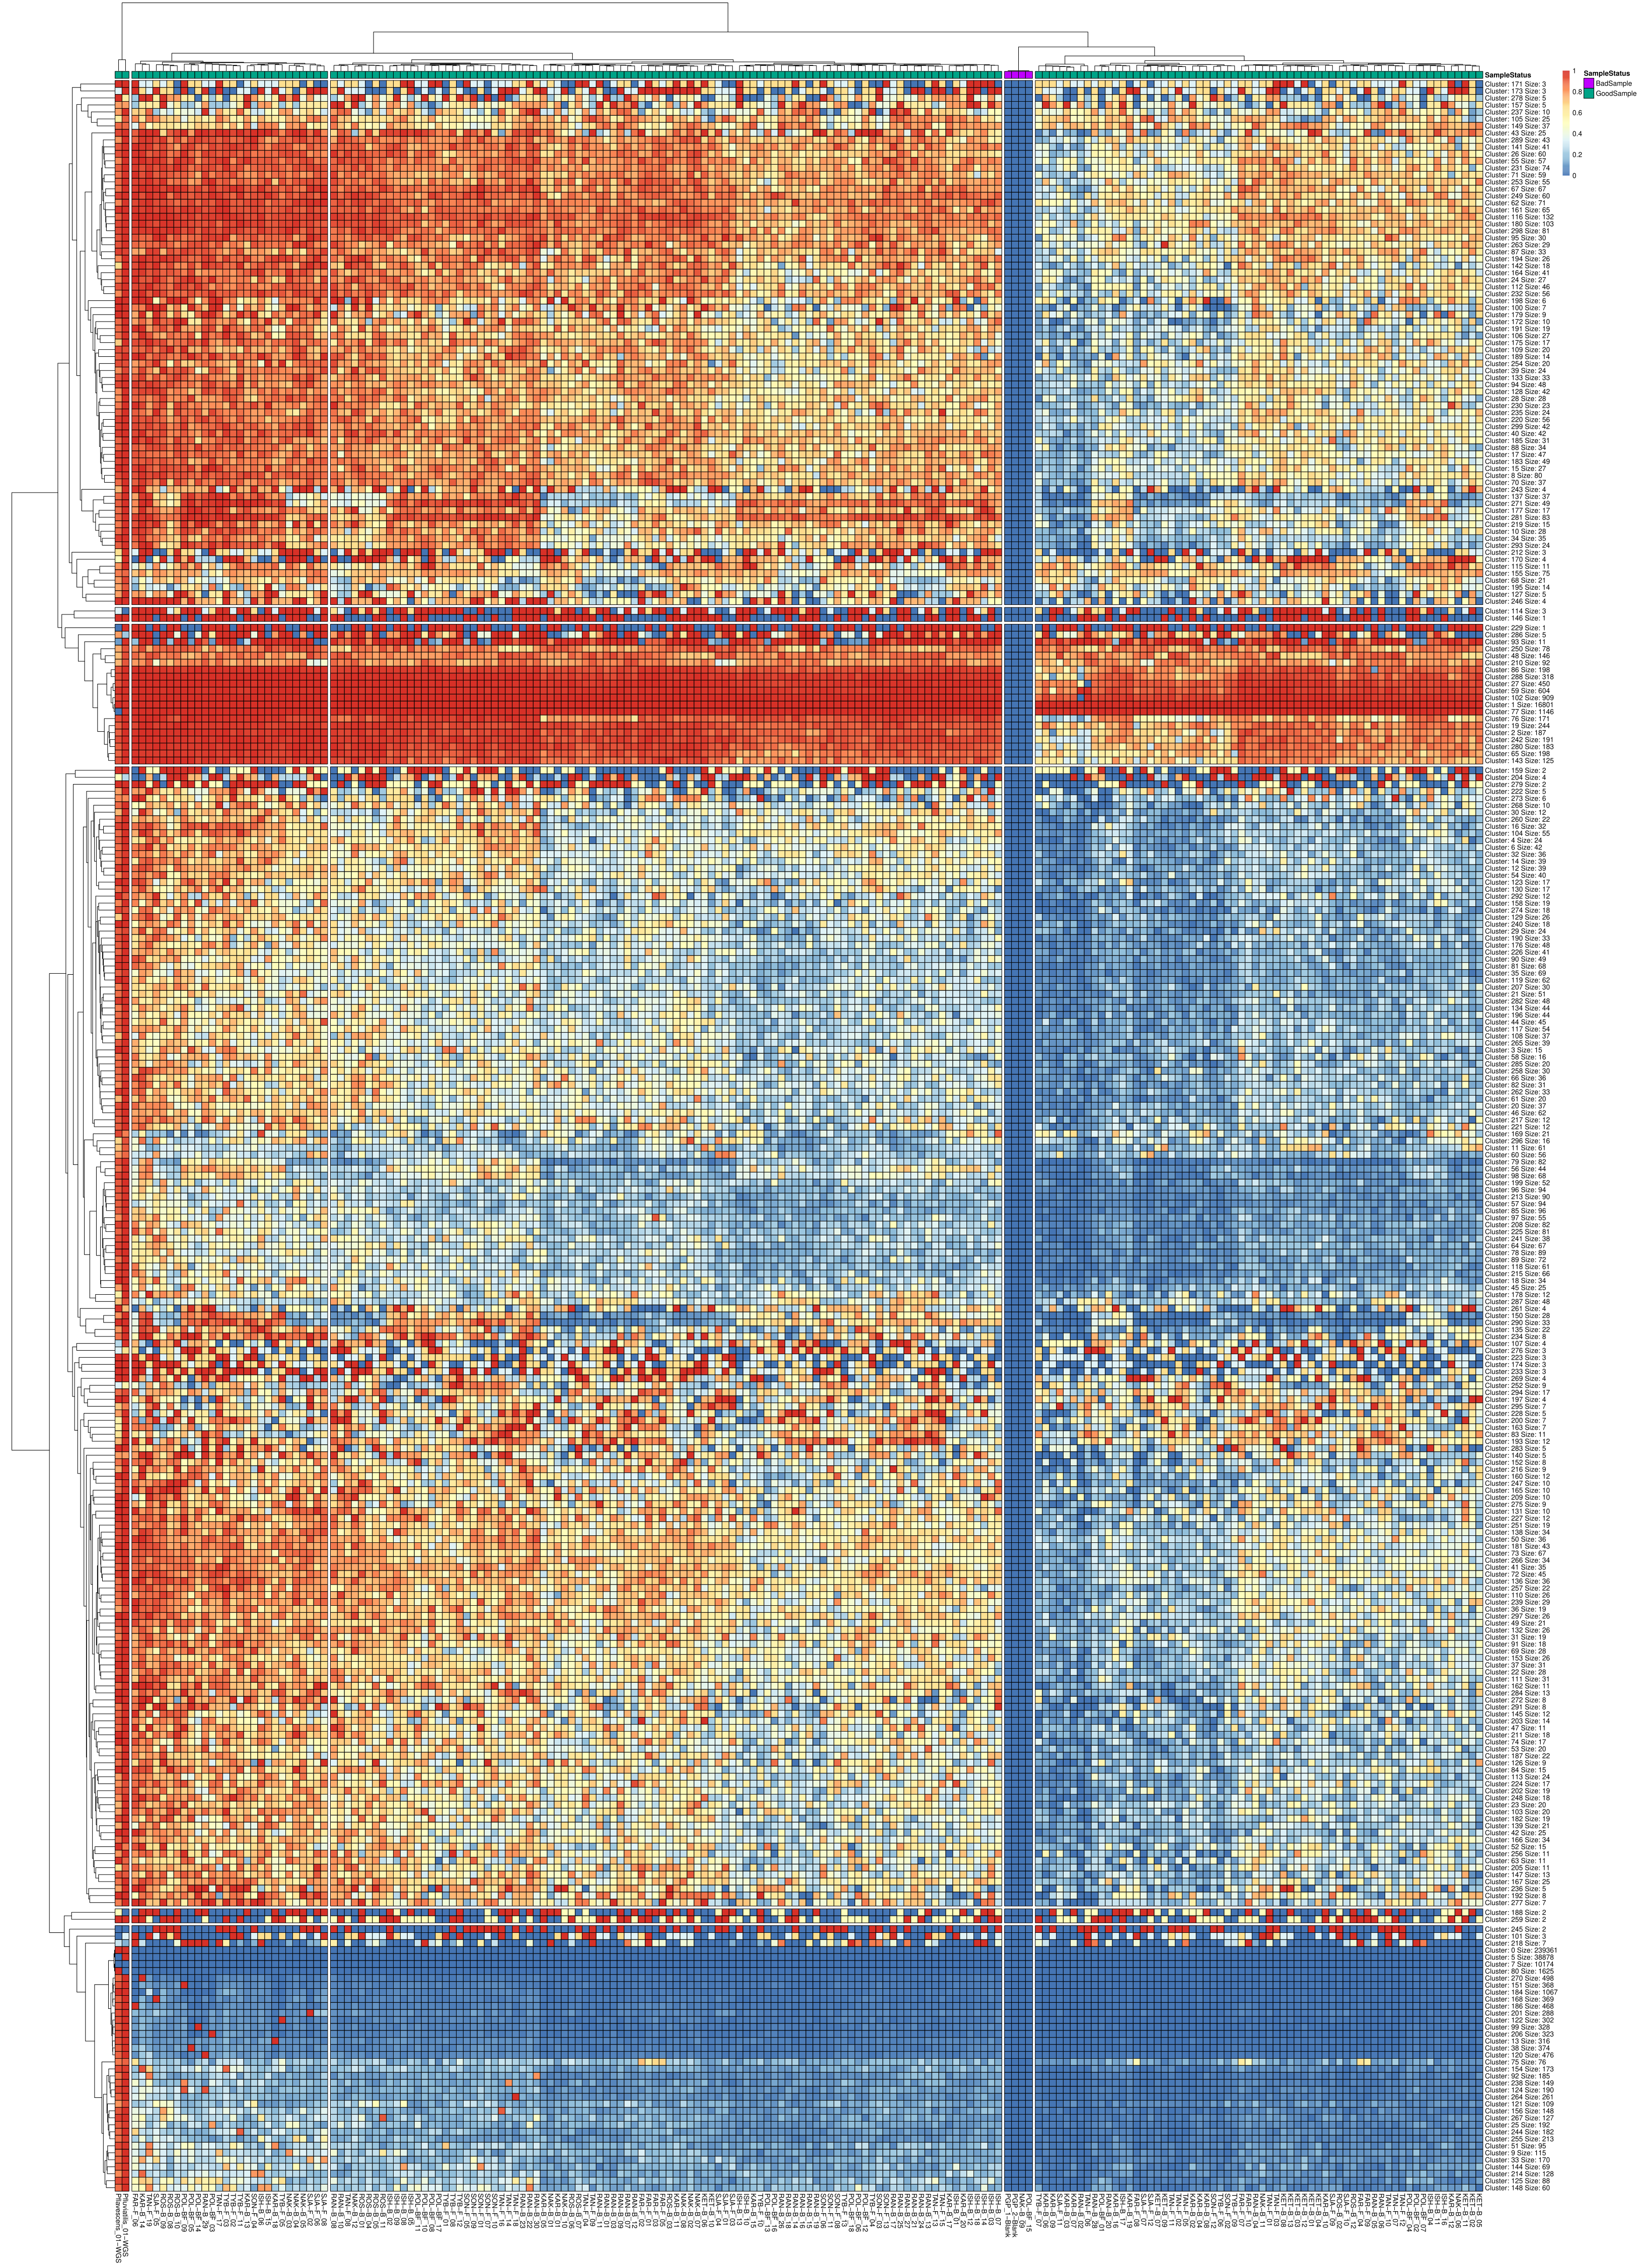

Write R code to recreate this figure.
### The BEGINNING ~~~~~
##
# ~ Creates PG--CoverageHeatMap | By George PACHECO


# Cleans the environment ~ 
rm(list=ls())


# Sets working directory ~
setwd(dirname(rstudioapi::getActiveDocumentContext()$path))


# Loads required packages ~
pacman::p_load(pheatmap, tidyverse, ggrepel, extrafont, cowplot, grid)


# Imports extra fonts ~
loadfonts(device = "win", quiet = TRUE)


# Loads data ~
KMs <- read.table("PG--Loci_Merged.coverage.km.tsv", sep = "\t", row.names = 1, header = TRUE, check.names = FALSE)
Weights <- na.omit(as.matrix(read.table("PG--Loci_Merged.coverage.km_weights.txt", sep = ","))[1, ])


# Loads data ~
KMs_Weighted <- KMs * Weights
Dist_Weighted <- dist(t(KMs_Weighted), method = "manhattan")


# Gets number of rows and columns ~
NC <- ncol(KMs)
NR <- nrow(KMs)


# Defines QC ~ 
QC <- data.frame(matrix(ncol = 1, nrow = 194, dimnames = list(NULL, c("SampleStatus"))))
rownames(QC) <- colnames(KMs)
QC$SampleStatus <- ifelse(rownames(QC) %in% c("PGP_1???Blank", "PGP_2???Blank", "NAK-B_09", "POL???BF_15"), "BadSample", "GoodSample")
                          

# Defines QC colours ~
colours = list(SampleStatus = c(BadSample = "#bf00ff", GoodSample = "#00a387"))

# Creates the plot ~
pheatmap(KMs,
         border_color = "black", annotation = QC, annotation_colors = colours, annotation_legend = TRUE,
         clustering_distance_cols = Dist_Weighted, clustering_distance_rows = "manhattan",
         cellwidth = 10, cellheight = 10,
         cutree_rows = max(5, floor(NR * 20/1000)), cutree_cols = max(5, floor(NC * 20/1000)),
         treeheight_row = max(10, floor(NR * .5)), treeheight_col=max(10,floor(NC * .5)),
         filename = "PG--CoverageHeatMap.pdf")


#
##
### The END ~~~~~
